Labelled photos from "real_fake_dataset", an image-classification folder in aum3699/DeepTrace-AI. The possible labels are: fake, real.

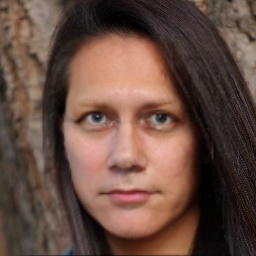
Label: fake

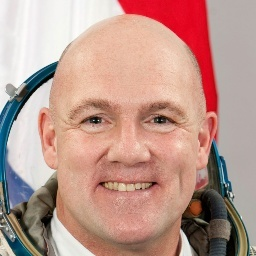
Label: real

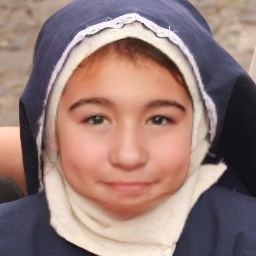
Label: fake

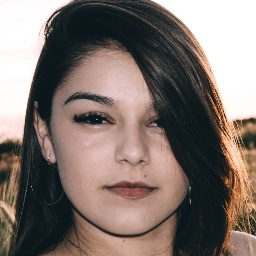
Label: real

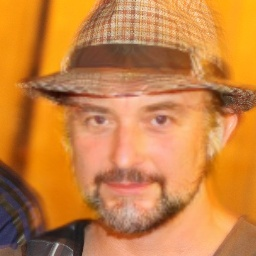
Label: fake

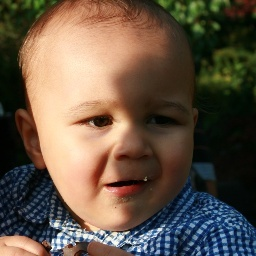
Label: real
